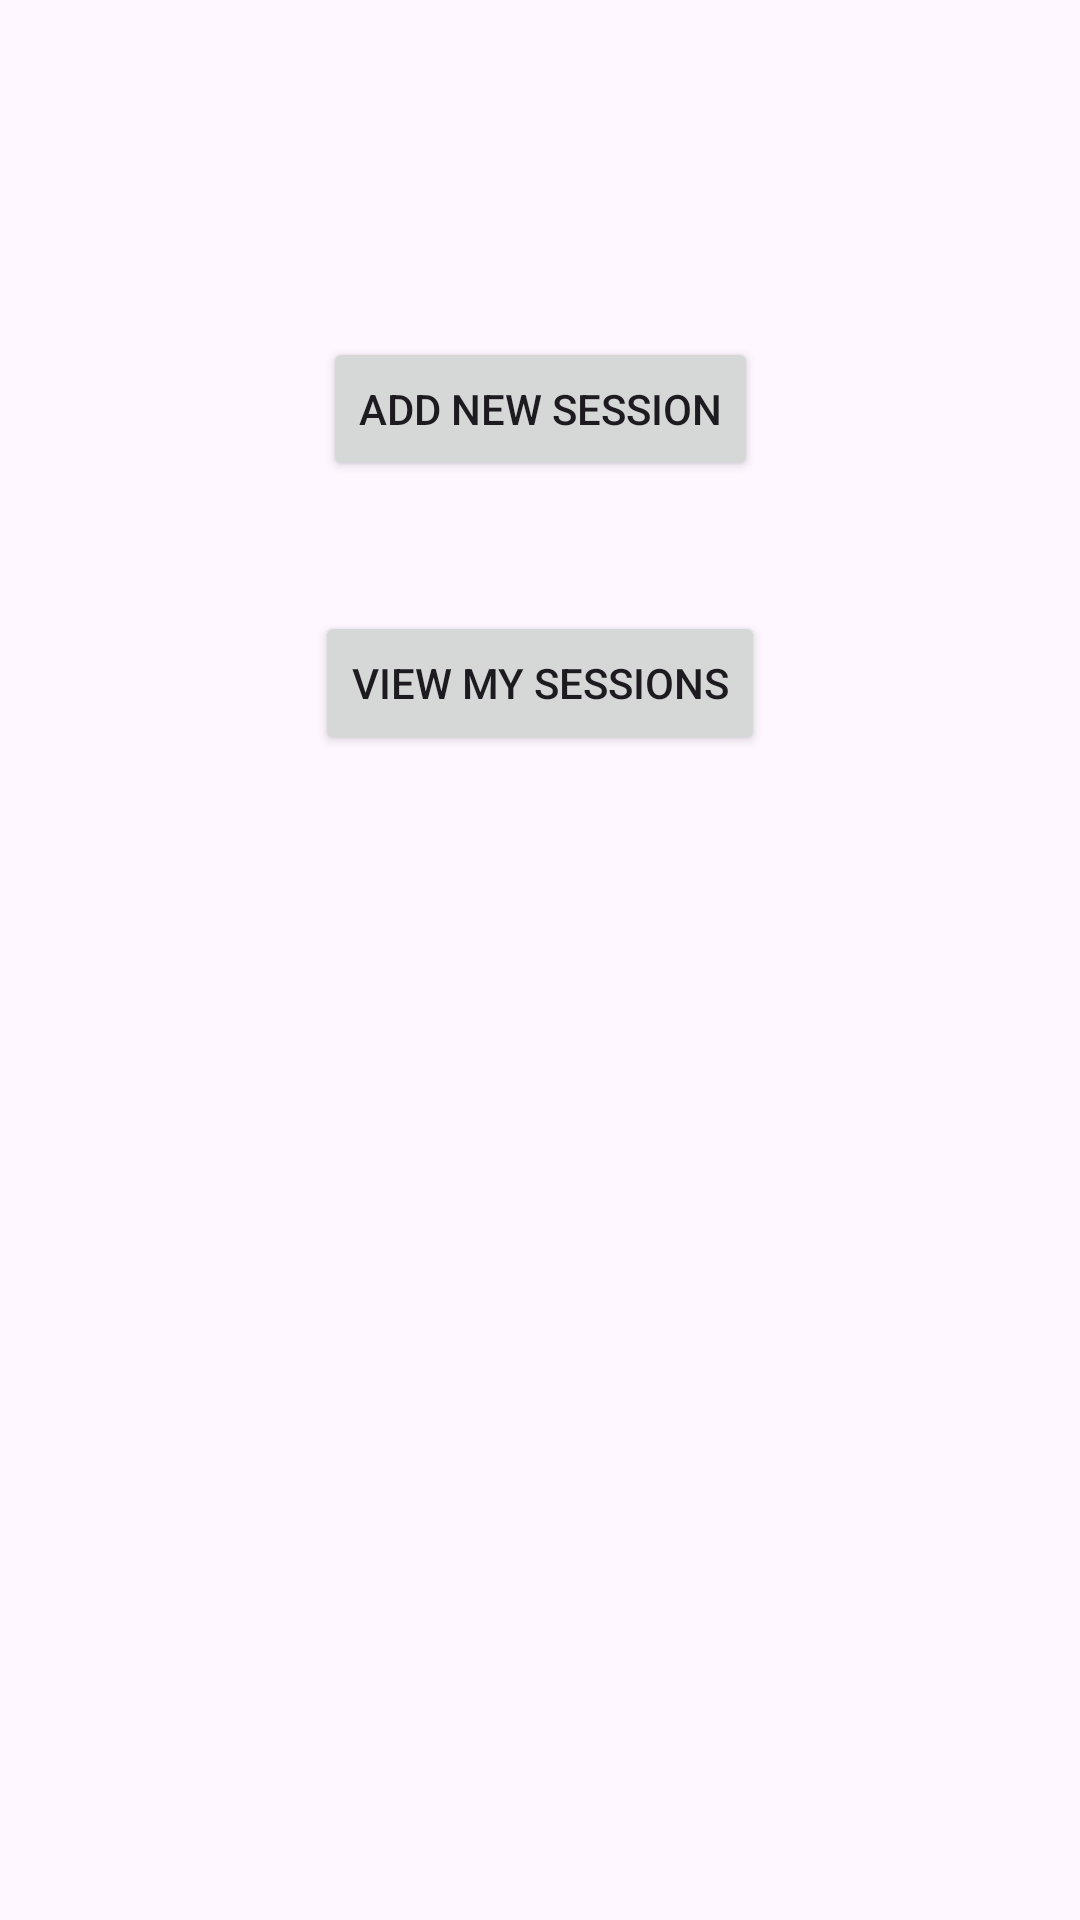

Write the Android layout XML for this screen, with the resource values it uses.
<!-- AndroidManifest.xml: application theme Theme.TourGuideMegaphone -->
<!-- res/layout/activity_tour_guide_home.xml -->
<?xml version="1.0" encoding="utf-8"?>
<androidx.constraintlayout.widget.ConstraintLayout xmlns:android="http://schemas.android.com/apk/res/android"
    xmlns:app="http://schemas.android.com/apk/res-auto"
    xmlns:tools="http://schemas.android.com/tools"
    android:id="@+id/main"
    android:layout_width="match_parent"
    android:layout_height="match_parent"
    tools:context=".TourGuideHomeActivity">

    <androidx.constraintlayout.widget.ConstraintLayout
        android:layout_width="match_parent"
        android:layout_height="match_parent">

        <Button
            android:id="@+id/tgh_btn_add_new_session"
            android:layout_width="wrap_content"
            android:layout_height="wrap_content"
            android:text="Add New Session"
            app:layout_constraintBottom_toBottomOf="parent"
            app:layout_constraintEnd_toEndOf="parent"
            app:layout_constraintStart_toStartOf="parent"
            app:layout_constraintTop_toTopOf="parent"
            app:layout_constraintVertical_bias="0.19" />

        <Button
            android:id="@+id/tgh_btn_view_my_sessions"
            android:layout_width="wrap_content"
            android:layout_height="wrap_content"
            android:text="View My Sessions"
            app:layout_constraintBottom_toBottomOf="parent"
            app:layout_constraintEnd_toEndOf="parent"
            app:layout_constraintStart_toStartOf="parent"
            app:layout_constraintTop_toBottomOf="@+id/tgh_btn_add_new_session"
            app:layout_constraintVertical_bias="0.100000024" />
    </androidx.constraintlayout.widget.ConstraintLayout>
</androidx.constraintlayout.widget.ConstraintLayout>
<!-- resources referenced by this layout -->
<resources>
  <style name="Theme.TourGuideMegaphone" parent="Base.Theme.TourGuideMegaphone" />
  <style name="Base.Theme.TourGuideMegaphone" parent="Theme.Material3.DayNight.NoActionBar">
          
          
      </style>
</resources>
